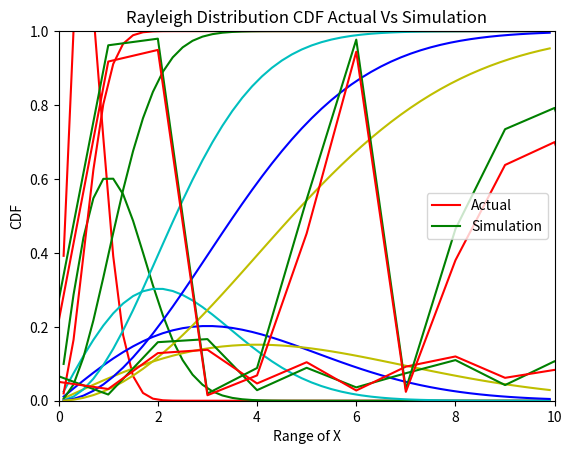

Generate this figure with matplotlib:
import numpy as np
import matplotlib.pyplot as plt
import scipy.stats as stats

#Initiaze X to be between 0.1 to 10 with a step of 0.2
X = np.arange(0.1, 10, 0.2)
label = ['$\sigma$ = 0.5', '$\sigma$ = 1.0', '$\sigma$ = 2.0', 
         '$\sigma$ = 3.0', '$\sigma$ = 4.0']
color = ['r-', 'g-', 'c-', 'b-', 'y-']
sigma = np.array([0.5, 1.0, 2.0, 3.0, 4.0])
Y  = np.zeros((5, 50))

#Function returns Probability density of X for given parameter sigma
def calcPDf(x, s):
    return (x / np.power(s, 2)) * exponent(x, s)

#Function returns Probability distribution of X for given parameter sigma
def calcCDF(x, s):
    return 1 - exponent(x, s)

#Utility function used for CDF and PDf calc
def exponent(x, s):
    return np.exp(-np.power(x, 2) / (2 * np.power(s, 2)))

# plot PDf
def plotPDf():
    for i in range(5):
        Y[i, :] = calcPDf(X, sigma[i])
        plt.plot(X, Y[i, :], color[i], label=label[i])
    plotDist(0.1, 0, 10, 1.5, 'PDf')

# plot CDF
def plotCDF():    
    for i in range(5):
        Y[i, :] = calcCDF(X, sigma[i])
        plt.plot(X, Y[i, :], color[i], label=label[i])
    plotDist(0.1, 0, 10, 1.0, 'CDF')

#Utility distribution function for plotting
def plotDist(xStart, yStart, xLimit, yLimit, labelY):
    plt.legend()
    plt.title('Rayleigh Distribution ' + labelY)
    plt.xlim(xStart, xLimit)
    plt.ylim(yStart, yLimit)
    plt.xlabel('Range of X')
    plt.ylabel(labelY)
    plt.show()

# Verify PDf using simulation
def simulate_verify_PDf():
    ray_X_rvs = np.random.uniform(low=0, high=10, size=50)
    ray_pdf = stats.rayleigh.pdf(ray_X_rvs, loc=0.0, scale=4.0)
    y = calcPDf(ray_X_rvs, 3.5)
    plt.xlim(0, 10)
    plt.plot(y, color='green')
    plt.plot(ray_pdf, color='red')
    plt.title('Rayleigh Distribution PDf Actual Vs Simulation')
    plt.legend(["Actual", "Simulation"])
    plt.show()

# Verify PDf using simulation
def simulate_verify_CDF():
    ray_X_rvs = np.random.uniform(low=0, high=10, size=50)
    ray_pdf = stats.rayleigh.cdf(ray_X_rvs, loc=0.0, scale=4.0)
    y = calcCDF(ray_X_rvs, 3.5)
    plt.xlim(0, 10)
    plt.plot(y, color='green')
    plt.plot(ray_pdf, color='red')
    plt.title('Rayleigh Distribution CDF Actual Vs Simulation')
    plt.legend(["Actual", "Simulation"])
    plt.show()
    
plotPDf()
plotCDF()
simulate_verify_PDf()
simulate_verify_CDF()